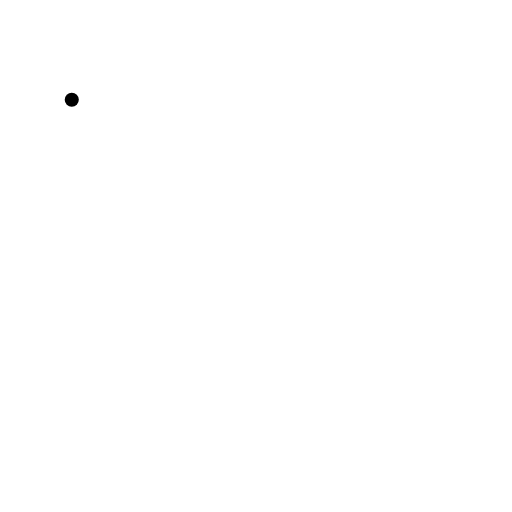
t = 0.00 s
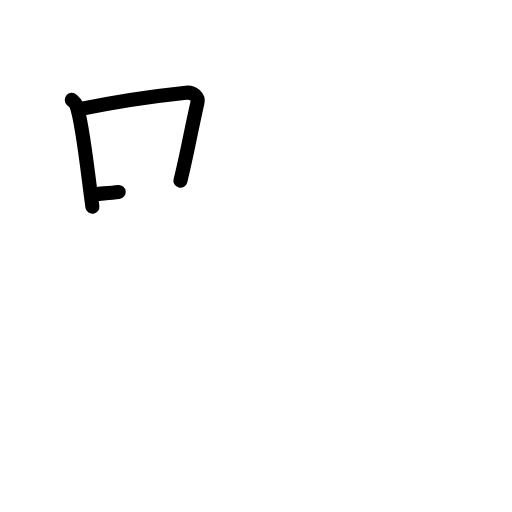
t = 2.25 s
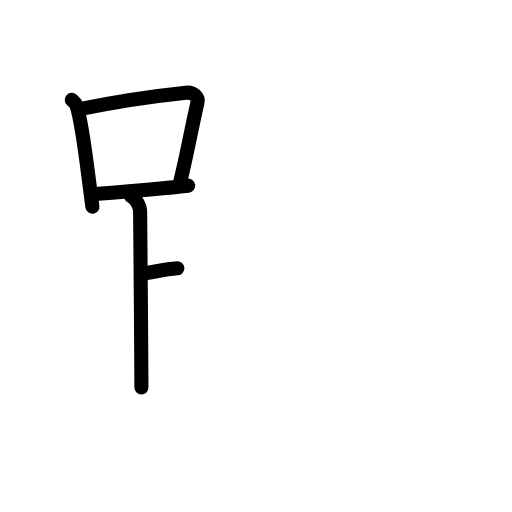
t = 4.38 s
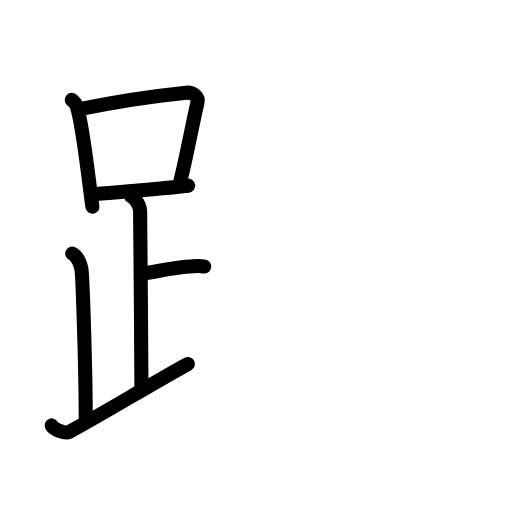
t = 6.63 s
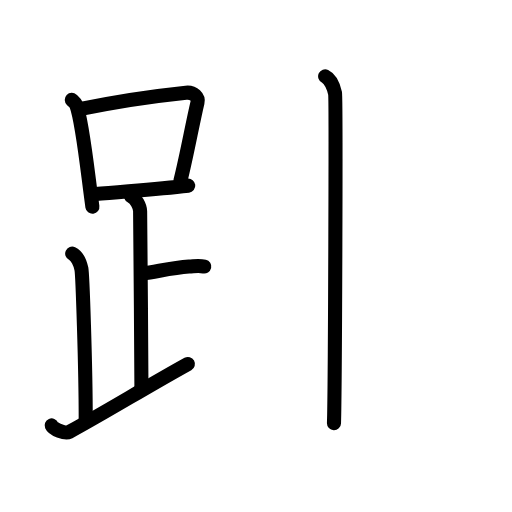
t = 7.75 s
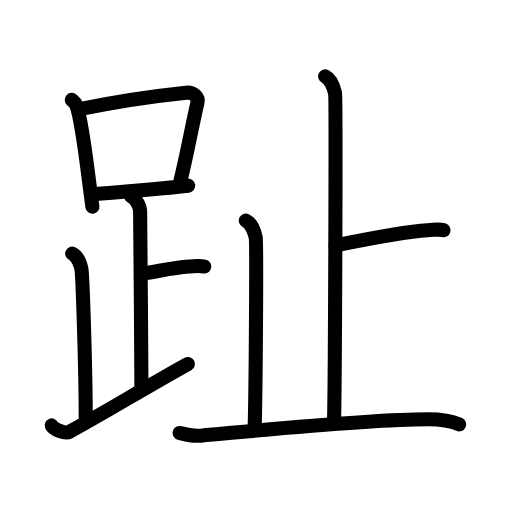
t = 11.00 s

The animated SVG that drew these frames (rendered in a browser with its animation timeline set to each time). Animation: 33 SMIL elements (animate=33); one cycle of 11.00 s.

<?xml version="1.0" encoding="UTF-8"?>
<!--
AniKanjiVG is licensed by CC-BY-SA Paul C. Sommerhoff (https://bitbucket.org/sommerhoff/anikanjivg).
AniKanjiVG uses KanjiVG which is licensed by CC-BY-SA Ulrich Apel (http://kanjivg.tagaini.net).
See also http://creativecommons.org/licenses/by-sa/3.0/
-->
<svg xmlns:kvg='http://kanjivg.tagaini.net' xmlns='http://www.w3.org/2000/svg' width='109' height='109' viewBox='0 0 109 109' style='fill:none;stroke:#000000;stroke-width:3;stroke-linecap:round;stroke-linejoin:round;' id="kvg:kanji_08dbe"><g id="kvg:08dbe" kvg:element="趾"><g id="kvg:08dbe-g1" kvg:element="足" kvg:position="left" kvg:radical="general"><g id="kvg:08dbe-g2" kvg:element="口"><path id="kvg:08dbe-s1" kvg:type="㇑" d="M15.28,21.24c0.39,0.37,0.79,0.67,0.97,1.13c1.36,3.62,2.49,15.12,3.42,21.63"><animate attributeName="d" begin="0.0s" dur="0.5s" from="M15.28,21.24C15.28,21.24,15.28,21.24,15.28,21.24" to="M15.28,21.24c0.39,0.37,0.79,0.67,0.97,1.13" />
<animate attributeName="d" begin="0.5s" dur="0.5s" from="M15.28,21.24c0.39,0.37,0.79,0.67,0.97,1.13c0,0,0,0,0,0,0" to="M15.28,21.24c0.39,0.37,0.79,0.67,0.97,1.13c1.36,3.62,2.49,15.12,3.42,21.63" />
</path>
<path id="kvg:08dbe-s2" kvg:type="㇕b" d="M17.22,23.19c9.28-1.94,17.79-2.98,22.38-3.46c1.68-0.17,2.69,1.03,2.45,2.05c-1.11,4.71-2.28,11.32-3.64,16.7"><animate attributeName="d" begin="1.0s" dur="0.3333333333333333s" from="M17.22,23.19C17.22,23.19,17.22,23.19,17.22,23.19" to="M17.22,23.19c9.28-1.94,17.79-2.98,22.38-3.46" />
<animate attributeName="d" begin="1.3333333333333333s" dur="0.3333333333333333s" from="M17.22,23.19c9.28-1.94,17.79-2.98,22.38-3.46c0,0,0,0,0,0,0" to="M17.22,23.19c9.28-1.94,17.79-2.98,22.38-3.46c1.68-0.17,2.69,1.03,2.45,2.05" />
<animate attributeName="d" begin="1.6666666666666665s" dur="0.3333333333333333s" from="M17.22,23.19c9.28-1.94,17.79-2.98,22.38-3.46c1.68-0.17,2.69,1.03,2.45,2.05c0,0,0,0,0,0,0" to="M17.22,23.19c9.28-1.94,17.79-2.98,22.38-3.46c1.68-0.17,2.69,1.03,2.45,2.05c-1.11,4.71-2.28,11.32-3.64,16.7" />
<animate attributeName="d" begin="0s" dur="1.0s" from="M-100,-100" to="M-100,-100" />
</path>
<path id="kvg:08dbe-s3" kvg:type="㇐b" d="M20.34,41.32c5.4-0.54,12.34-0.97,19.74-1.8"><animate attributeName="d" begin="2.0s" dur="1.0s" from="M20.34,41.32C20.34,41.32,20.34,41.32,20.34,41.32" to="M20.34,41.32c5.4-0.54,12.34-0.97,19.74-1.8" />
<animate attributeName="d" begin="0s" dur="2.0s" from="M-100,-100" to="M-100,-100" />
</path>
</g>
<path id="kvg:08dbe-s4" kvg:type="㇑a" d="M27.87,41.74c1.09,0.5,1.96,2.23,1.96,3.25c0,5.51,0.28,27.51,0.28,37.5"><animate attributeName="d" begin="3.0s" dur="0.5s" from="M27.87,41.74C27.87,41.74,27.87,41.74,27.87,41.74" to="M27.87,41.74c1.09,0.5,1.96,2.23,1.96,3.25" />
<animate attributeName="d" begin="3.5s" dur="0.5s" from="M27.87,41.74c1.09,0.5,1.96,2.23,1.96,3.25c0,0,0,0,0,0,0" to="M27.87,41.74c1.09,0.5,1.96,2.23,1.96,3.25c0,5.51,0.28,27.51,0.28,37.5" />
<animate attributeName="d" begin="0s" dur="3.0s" from="M-100,-100" to="M-100,-100" />
</path>
<path id="kvg:08dbe-s5" kvg:type="㇐b" d="M30.38,58.24c3.37-0.49,6.37-1.24,9.85-1.5c1.74-0.13,2.18-0.25,3.26,0"><animate attributeName="d" begin="4.0s" dur="0.5s" from="M30.38,58.24C30.38,58.24,30.38,58.24,30.38,58.24" to="M30.38,58.24c3.37-0.49,6.37-1.24,9.85-1.5" />
<animate attributeName="d" begin="4.5s" dur="0.5s" from="M30.38,58.24c3.37-0.49,6.37-1.24,9.85-1.5c0,0,0,0,0,0,0" to="M30.38,58.24c3.37-0.49,6.37-1.24,9.85-1.5c1.74-0.13,2.18-0.25,3.26,0" />
<animate attributeName="d" begin="0s" dur="4.0s" from="M-100,-100" to="M-100,-100" />
</path>
<path id="kvg:08dbe-s6" kvg:type="㇒" d="M15.37,53.99c1.09,0.5,1.74,2.25,1.96,3.25c0.22,1,0.92,20.51,0.92,32.26"><animate attributeName="d" begin="5.0s" dur="0.5s" from="M15.37,53.99C15.37,53.99,15.37,53.99,15.37,53.99" to="M15.37,53.99c1.09,0.5,1.74,2.25,1.96,3.25" />
<animate attributeName="d" begin="5.5s" dur="0.5s" from="M15.37,53.99c1.09,0.5,1.74,2.25,1.96,3.25c0,0,0,0,0,0,0" to="M15.37,53.99c1.09,0.5,1.74,2.25,1.96,3.25c0.22,1,0.92,20.51,0.92,32.26" />
<animate attributeName="d" begin="0s" dur="5.0s" from="M-100,-100" to="M-100,-100" />
</path>
<path id="kvg:08dbe-s7" kvg:type="㇀/㇏" d="M11,90.57c0.34,0.8,2.87,1.85,3.7,1.4C22.91,87.5,30.94,82.5,40,77.49"><animate attributeName="d" begin="6.0s" dur="0.5s" from="M11,90.57C11,90.57,11,90.57,11,90.57" to="M11,90.57c0.34,0.8,2.87,1.85,3.7,1.4" />
<animate attributeName="d" begin="6.5s" dur="0.5s" from="M11,90.57c0.34,0.8,2.87,1.85,3.7,1.4c0,0,0,0,0,0,0" to="M11,90.57c0.34,0.8,2.87,1.85,3.7,1.4C22.91,87.5,30.94,82.5,40,77.49" />
<animate attributeName="d" begin="0s" dur="6.0s" from="M-100,-100" to="M-100,-100" />
</path>
</g>
<g id="kvg:08dbe-g3" kvg:element="止" kvg:position="right"><g id="kvg:08dbe-g4" kvg:element="卜" kvg:original="ト"><path id="kvg:08dbe-s8" kvg:type="㇑a" d="M69.22,16.25c1.17,0.55,1.87,2.49,2.11,3.6c0.23,1.11,0,63.31-0.23,70.24"><animate attributeName="d" begin="7.0s" dur="0.5s" from="M69.22,16.25C69.22,16.25,69.22,16.25,69.22,16.25" to="M69.22,16.25c1.17,0.55,1.87,2.49,2.11,3.6" />
<animate attributeName="d" begin="7.5s" dur="0.5s" from="M69.22,16.25c1.17,0.55,1.87,2.49,2.11,3.6c0,0,0,0,0,0,0" to="M69.22,16.25c1.17,0.55,1.87,2.49,2.11,3.6c0.23,1.11,0,63.31-0.23,70.24" />
<animate attributeName="d" begin="0s" dur="7.0s" from="M-100,-100" to="M-100,-100" />
</path>
<path id="kvg:08dbe-s9" kvg:type="㇐b" d="M71.43,52.23c5.5-1.11,14.92-2.94,19.6-3.22c1.81-0.11,2.26-0.28,3.39,0"><animate attributeName="d" begin="8.0s" dur="0.5s" from="M71.43,52.23C71.43,52.23,71.43,52.23,71.43,52.23" to="M71.43,52.23c5.5-1.11,14.92-2.94,19.6-3.22" />
<animate attributeName="d" begin="8.5s" dur="0.5s" from="M71.43,52.23c5.5-1.11,14.92-2.94,19.6-3.22c0,0,0,0,0,0,0" to="M71.43,52.23c5.5-1.11,14.92-2.94,19.6-3.22c1.81-0.11,2.26-0.28,3.39,0" />
<animate attributeName="d" begin="0s" dur="8.0s" from="M-100,-100" to="M-100,-100" />
</path>
</g>
<path id="kvg:08dbe-s10" kvg:type="㇑a" d="M52.33,46.95c1.17,0.55,1.87,2.49,2.11,3.6c0.23,1.11,0,33.6-0.23,40.53"><animate attributeName="d" begin="9.0s" dur="0.5s" from="M52.33,46.95C52.33,46.95,52.33,46.95,52.33,46.95" to="M52.33,46.95c1.17,0.55,1.87,2.49,2.11,3.6" />
<animate attributeName="d" begin="9.5s" dur="0.5s" from="M52.33,46.95c1.17,0.55,1.87,2.49,2.11,3.6c0,0,0,0,0,0,0" to="M52.33,46.95c1.17,0.55,1.87,2.49,2.11,3.6c0.23,1.11,0,33.6-0.23,40.53" />
<animate attributeName="d" begin="0s" dur="9.0s" from="M-100,-100" to="M-100,-100" />
</path>
<path id="kvg:08dbe-s11" kvg:type="㇐" d="M38.25,92.17c0.71,0.19,2.61,0.75,4.49,0.58c12.43-1.12,35.49-3.5,48.44-3.5c1.89,0,4.72,0.28,6.57,1.11"><animate attributeName="d" begin="10.0s" dur="0.3333333333333333s" from="M38.25,92.17C38.25,92.17,38.25,92.17,38.25,92.17" to="M38.25,92.17c0.71,0.19,2.61,0.75,4.49,0.58" />
<animate attributeName="d" begin="10.333333333333334s" dur="0.3333333333333333s" from="M38.25,92.17c0.71,0.19,2.61,0.75,4.49,0.58c0,0,0,0,0,0,0" to="M38.25,92.17c0.71,0.19,2.61,0.75,4.49,0.58c12.43-1.12,35.49-3.5,48.44-3.5" />
<animate attributeName="d" begin="10.666666666666666s" dur="0.3333333333333333s" from="M38.25,92.17c0.71,0.19,2.61,0.75,4.49,0.58c12.43-1.12,35.49-3.5,48.44-3.5c0,0,0,0,0,0,0" to="M38.25,92.17c0.71,0.19,2.61,0.75,4.49,0.58c12.43-1.12,35.49-3.5,48.44-3.5c1.89,0,4.72,0.28,6.57,1.11" />
<animate attributeName="d" begin="0s" dur="10.0s" from="M-100,-100" to="M-100,-100" />
</path>
</g>
</g>
</svg>
